Run: headless pygame with SDL's dummy video driver; simulated clock (each Clock.tick advances the game by its frame time, no real sleeping); random seed 0; keys injected as events and as key.get_pressed() state; mouse plan: one left click at the window centre at the start of phase 2, then a move to the lower-right quarter at the start of phase 3.
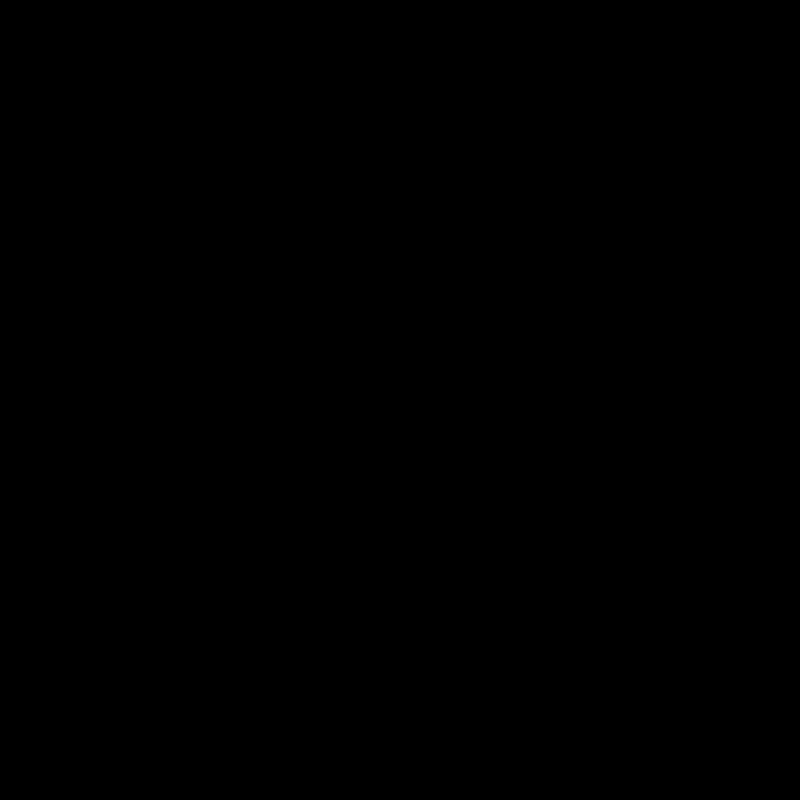
Frame 1 of 4 · flips 1–60 · no input
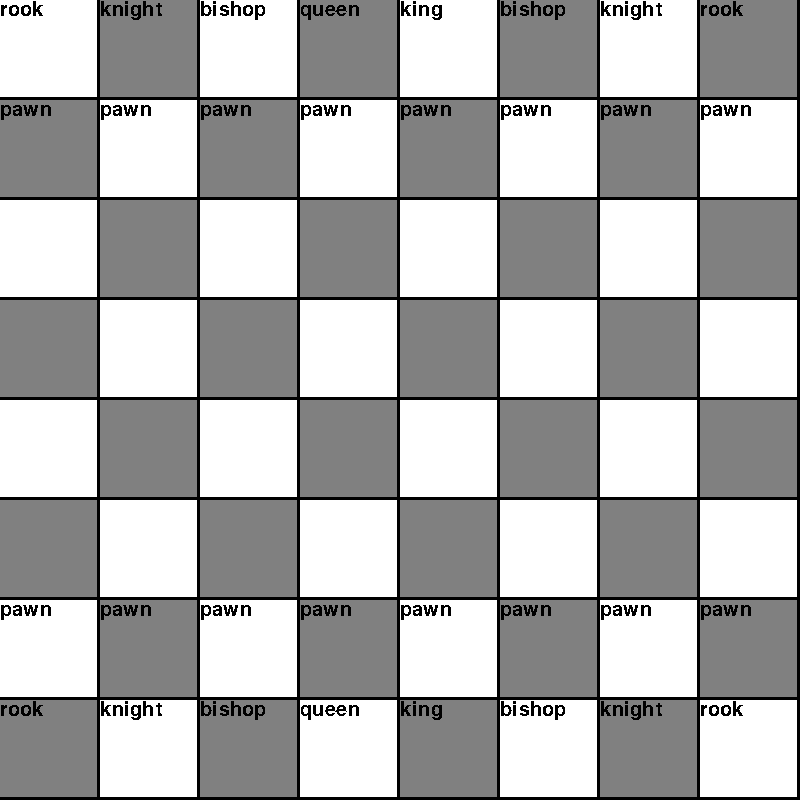
Frame 2 of 4 · flips 61–180 · clicked the window centre · tapped SPACE, RETURN · held RIGHT (→), D
Frame 3 of 4 · flips 181–300 · moved the mouse to the lower-right quarter · held DOWN (↓), S · screen unchanged from frame 2, image omitted
Frame 4 of 4 · flips 301–420 · held LEFT (←), A, UP (↑), W · screen unchanged from frame 3, image omitted

The pygame program that drew these frames:

import pygame

pieces = [ "empty", "king", "rook", "bishop", "queen", "knight", "pawn" ]
board = [
    [ 2, 5, 3, 4, 1, 3, 5, 2 ],
    [ 6, 6, 6, 6, 6, 6, 6, 6 ],
    [ 0, 0, 0, 0, 0, 0, 0, 0 ],
    [ 0, 0, 0, 0, 0, 0, 0, 0 ],
    [ 0, 0, 0, 0, 0, 0, 0, 0 ],
    [ 0, 0, 0, 0, 0, 0, 0, 0 ],
    [ 6, 6, 6, 6, 6, 6, 6, 6 ],
    [ 2, 5, 3, 4, 1, 3, 5, 2 ],
]

activePiece = None

def move_piece(start, end):
    start_piece = board[start[0]][start[1]]
    end_piece = board[end[0]][end[1]]

    if end_piece != 0:
        raise Exception("You can't move where a piece already is")

    board[end[0]][end[1]] = start_piece
    board[start[0]][start[1]] = 0
    
def print_board():
    print("Board State:")
    print(*board, sep='\n')


# print_board()
# move_piece([1, 0], [2, 0])
# print_board()

pygame.init()

gameDisplay = pygame.display.set_mode((800,800))
pygame.display.set_caption('Chess')
clock = pygame.time.Clock()
myfont = pygame.font.SysFont('Comic Sans MS', 30)

WHITE = (255, 255, 255)
GREY = (128, 128, 128)
YELLOW = (204, 204, 0)
BLUE = (50, 255, 255)
BLACK = (0, 0, 0)

CELL_SIZE = 100 # TODO: Derive from window
CELL_PADDING = 3

crashed = False
while not crashed:
    for event in pygame.event.get():
        if event.type == pygame.QUIT:
            crashed = True

        for i in range(0, 8):
            for ii in range(0, 8):
                color = WHITE
                if ((i + ii) % 2) == 1:
                    color = GREY

                if activePiece != None and i == activePiece[0] and ii == activePiece[1]:
                    color = BLUE

                squareRect = pygame.draw.rect(gameDisplay, color, (i*CELL_SIZE, ii * CELL_SIZE, CELL_SIZE - CELL_PADDING, CELL_SIZE - CELL_PADDING))

                textRect = None
                pieceIndex = board[ii][i]
                if pieceIndex != 0:
                    textsurface = myfont.render(pieces[pieceIndex], False, (0, 0, 0))
                    textRect = gameDisplay.blit(textsurface, (i*CELL_SIZE, ii * CELL_SIZE))

                pos = pygame.mouse.get_pos()
                pressed1, pressed2, pressed3 = pygame.mouse.get_pressed()

                if pressed1 and (squareRect.collidepoint(pos) or (textRect != None and textRect.collidepoint(pos))):
                    if board[ii][i] != 0:
                        activePiece = [i, ii]
    pygame.display.update()
    clock.tick(60)

pygame.quit()
